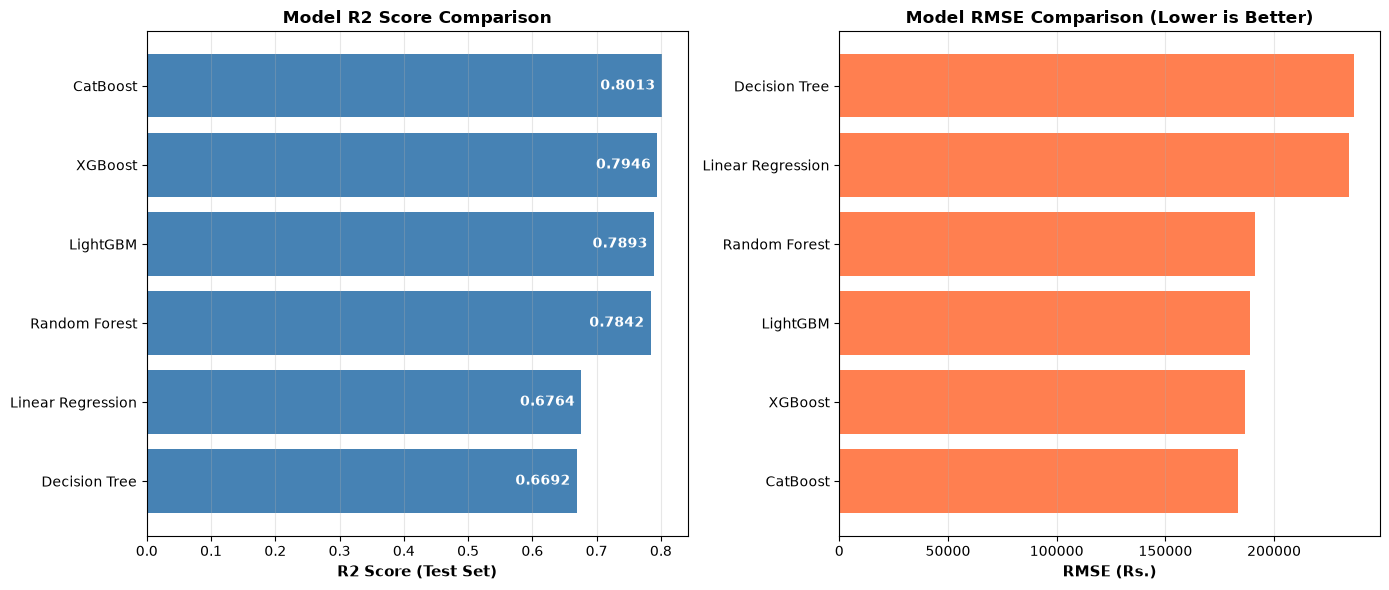

The file beside this chart, header and first rows:
Model, RMSE, MAE, R2, CV_R2_mean, CV_R2_std
CatBoost, 184805, 124337, 0.7987, 0.7892, 0.0253
XGBoost, 185802, 120991, 0.7965, 0.7772, 0.029
LightGBM, 187764, 126988, 0.7922, 0.7633, 0.03211
Random Forest, 191830, 126550, 0.7831, 0.7726, 0.02564
Linear Regression, 234448, 163834, 0.676, 0.6889, 0.01953
Decision Tree, 236842, 136581, 0.6694, 0.6925, 0.01323
